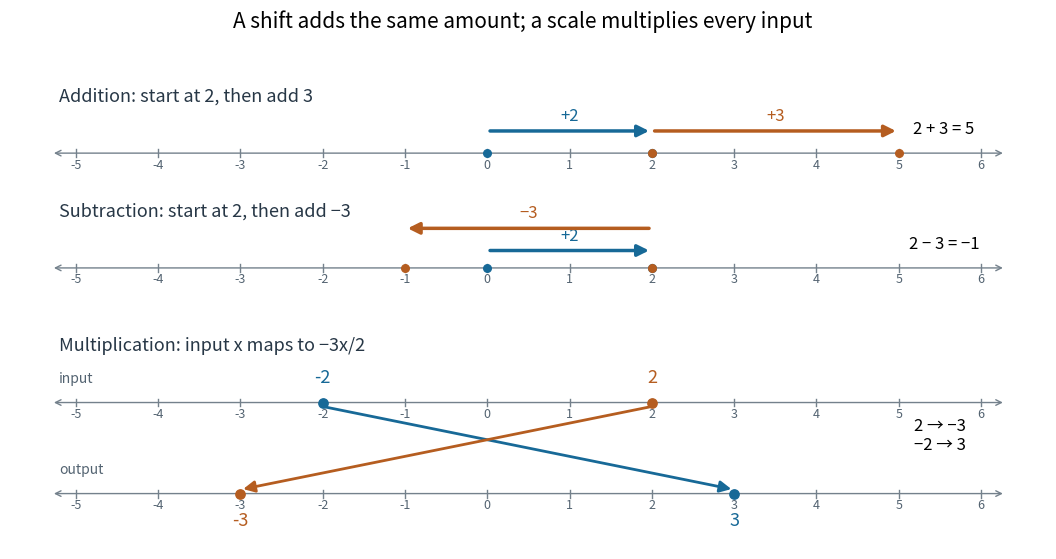

Source code (Python): (Note: this script raises an exception after producing the figure.)
"""Addition shifts; multiplication scales about zero. PNG goes to cwd."""

from pathlib import Path

import matplotlib
matplotlib.use("Agg")
import matplotlib.pyplot as plt


def number_line(ax, y, label):
    ax.annotate("", xy=(6.3, y), xytext=(-5.3, y),
                arrowprops={"arrowstyle": "<->", "lw": 1, "color": "#74818c"})
    for x in range(-5, 7):
        ax.plot([x, x], [y - 0.05, y + 0.05], color="#74818c", lw=1)
        ax.text(x, y - 0.19, str(x), ha="center", fontsize=9, color="#536371")
    ax.text(-5.2, y + 0.65, label, fontsize=13, color="#273746")


def shift(ax, start, finish, y, label, color, level=0.28):
    ax.annotate("", xy=(finish, y + level), xytext=(start, y + level),
                arrowprops={"arrowstyle": "-|>", "lw": 2.5, "color": color,
                            "mutation_scale": 17})
    ax.text((start + finish) / 2, y + level + 0.13, label, ha="center", fontsize=12, color=color)
    ax.scatter([start, finish], [y, y], s=30, color=color, zorder=3)


def main():
    assert 2 + 3 == 5 and 2 - 3 == -1
    scale = -1.5
    assert scale * 2 == -3 and scale * -2 == 3
    fig, ax = plt.subplots(figsize=(10.8, 5.8), dpi=120)
    blue, orange = "#176997", "#b55d20"
    number_line(ax, 3.3, "Addition: start at 2, then add 3")
    shift(ax, 0, 2, 3.3, "+2", blue)
    shift(ax, 2, 5, 3.3, "+3", orange)
    ax.text(5.55, 3.55, "2 + 3 = 5", ha="center", fontsize=12)
    number_line(ax, 1.85, "Subtraction: start at 2, then add −3")
    shift(ax, 0, 2, 1.85, "+2", blue, level=0.22)
    shift(ax, 2, -1, 1.85, "−3", orange, level=0.5)
    ax.text(5.55, 2.1, "2 − 3 = −1", ha="center", fontsize=12)
    number_line(ax, 0.15, "Multiplication: input x maps to −3x/2")
    number_line(ax, -1.0, "")
    ax.text(-5.2, 0.40, "input", color="#536371", fontsize=10)
    ax.text(-5.2, -0.75, "output", color="#536371", fontsize=10)
    for x, color in [(-2, blue), (2, orange)]:
        output = scale * x
        ax.scatter(x, 0.15, s=45, color=color, zorder=4)
        ax.scatter(output, -1, s=45, color=color, zorder=4)
        ax.annotate("", xy=(output, -0.95), xytext=(x, 0.1),
                    arrowprops={"arrowstyle": "-|>", "lw": 2, "color": color,
                                "mutation_scale": 17})
        ax.text(x, 0.40, str(x), ha="center", color=color, fontsize=13)
        ax.text(output, -1.40, f"{output:g}", ha="center", color=color, fontsize=13)
    ax.text(5.5, -0.45, "2 → −3\n−2 → 3", ha="center", fontsize=12)
    ax.set_xlim(-5.8, 6.8)
    ax.set_ylim(-1.7, 4.6)
    ax.axis("off")
    fig.suptitle("A shift adds the same amount; a scale multiplies every input",
                 fontsize=15, y=0.97)
    fig.subplots_adjust(left=0.025, right=0.985, top=0.9, bottom=0.04)
    fig.savefig(Path.cwd() / Path(__file__).with_suffix(".png").name,
                facecolor="white")
    plt.close(fig)


if __name__ == "__main__":
    main()
